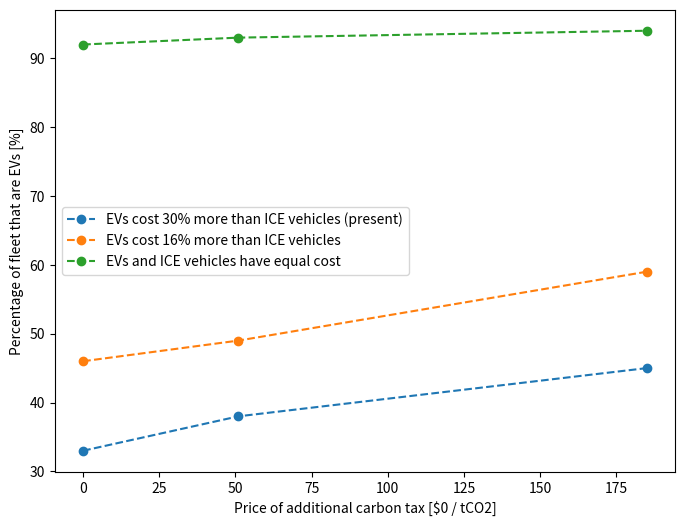

This chart was generated by the following Python code:
import numpy as np
import matplotlib.pyplot as plt

carbon_price = [0, 51, 185]

plt.figure(figsize=(8, 6), dpi=200)
plt.plot(carbon_price, [33, 38, 45], 'o--', label="EVs cost 30% more than ICE vehicles (present)")
plt.plot(carbon_price, [46, 49, 59], 'o--', label="EVs cost 16% more than ICE vehicles")
plt.plot(carbon_price, [92, 93, 94], 'o--', label="EVs and ICE vehicles have equal cost")
plt.xlabel("Price of additional carbon tax [$0 / tCO2]")
plt.ylabel("Percentage of fleet that are EVs [%]")
plt.legend()
plt.show()
